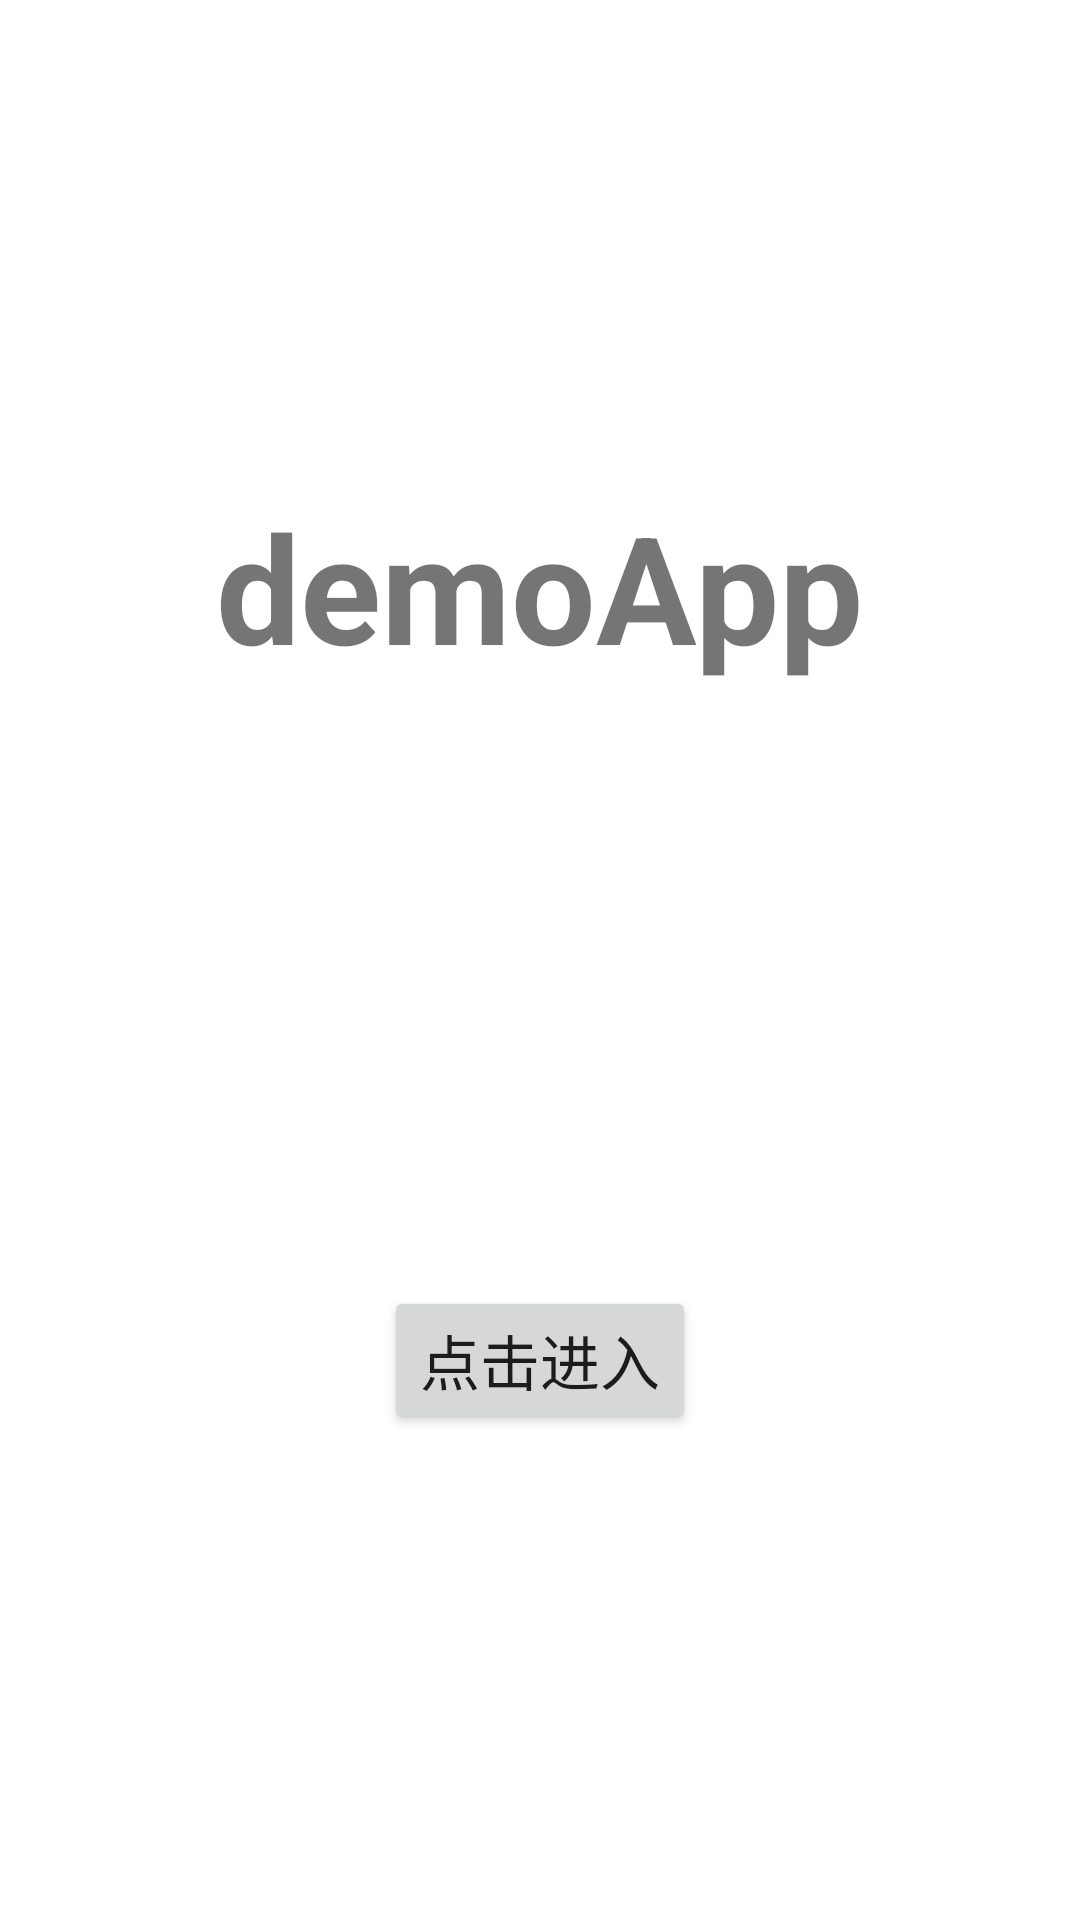

Produce the Android XML layout that renders to this screen, including the resource entries it uses.
<!-- AndroidManifest.xml: application theme Theme.PersonalDemoApp -->
<!-- res/layout/activity_main.xml -->
<?xml version="1.0" encoding="utf-8"?>
<LinearLayout xmlns:android="http://schemas.android.com/apk/res/android"
    xmlns:tools="http://schemas.android.com/tools"
    android:layout_width="match_parent"
    android:layout_height="match_parent"
    android:gravity="center"
    android:orientation="vertical"
    tools:context=".MainActivity">

    <TextView
        android:layout_width="wrap_content"
        android:layout_height="wrap_content"
        android:text="demoApp"
        android:textSize="50sp"
        android:textStyle="bold" />

    <View
        android:layout_width="wrap_content"
        android:layout_height="200dp" />

    <Button
        android:id="@+id/btn_enter"
        android:layout_width="wrap_content"
        android:layout_height="wrap_content"
        android:text="点击进入"
        android:textSize="20sp" />

</LinearLayout>
<!-- resources referenced by this layout -->
<resources>
  <style name="Theme.PersonalDemoApp" parent="Theme.MaterialComponents.DayNight.DarkActionBar">
          
          <item name="colorPrimary">@color/purple_500</item>
          <item name="colorPrimaryVariant">@color/purple_700</item>
          <item name="colorOnPrimary">@color/white</item>
          
          <item name="colorSecondary">@color/teal_200</item>
          <item name="colorSecondaryVariant">@color/teal_700</item>
          <item name="colorOnSecondary">@color/black</item>
          
          <item name="android:statusBarColor" tools:targetApi="l">?attr/colorPrimaryVariant</item>
          
      </style>
  <!-- not gathered from this repository: default colours our renderer supplied (Android Studio template values) -->
  <color name="purple_500">#FF6200EE</color>
  <color name="purple_700">#FF3700B3</color>
  <color name="teal_200">#FF03DAC5</color>
  <color name="teal_700">#FF018786</color>
  <color name="black">#FF000000</color>
  <color name="white">#FFFFFFFF</color>
</resources>
